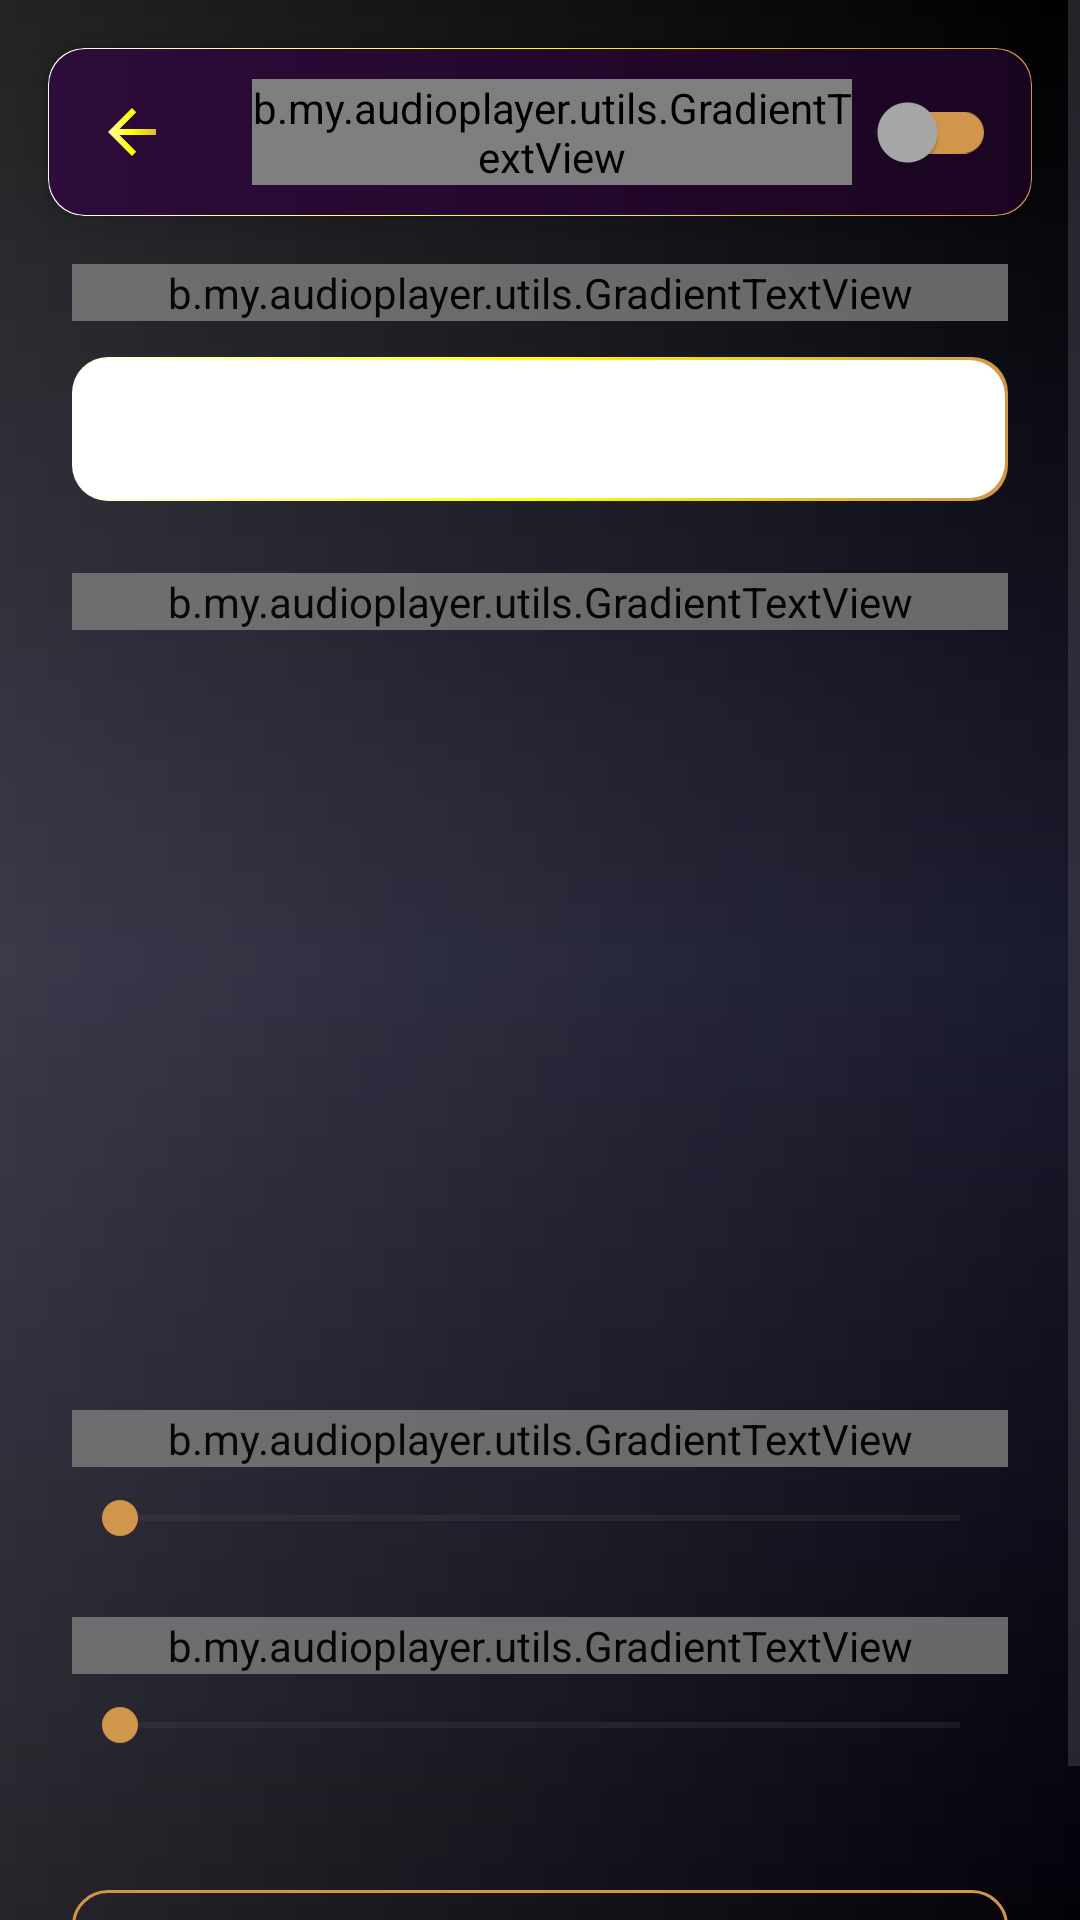

Reconstruct the res/layout file that produces this screen, plus the resources it refers to.
<!-- AndroidManifest.xml: application theme Theme.BPlayer -->
<!-- res/layout/activity_equalizer.xml -->
<?xml version="1.0" encoding="utf-8"?>
<ScrollView
    xmlns:android="http://schemas.android.com/apk/res/android"
    xmlns:app="http://schemas.android.com/apk/res-auto"
    android:layout_width="match_parent"
    android:layout_height="match_parent"
    android:fitsSystemWindows="true"
    android:background="@drawable/ic_main_bg">

    <LinearLayout
        android:layout_width="match_parent"
        android:layout_height="wrap_content"
        android:orientation="vertical">

        
        <com.google.android.material.card.MaterialCardView
            android:layout_width="match_parent"
            android:layout_height="wrap_content"
            android:layout_margin="16dp"
            app:cardBackgroundColor="@android:color/transparent"
            app:cardCornerRadius="12dp"
            app:cardElevation="6dp"
            app:strokeWidth="0dp">

            <LinearLayout
                android:layout_width="match_parent"
                android:layout_height="wrap_content"
                android:background="@drawable/song_card_bg"
                android:orientation="horizontal"
                android:padding="4dp"
                android:gravity="center_vertical">

                <ImageButton
                    android:id="@+id/btnBackEqualizer"
                    android:layout_width="48dp"
                    android:layout_height="48dp"
                    android:background="?attr/selectableItemBackgroundBorderless"
                    android:src="@drawable/ic_arrow_back"/>

                <b.my.audioplayer.utils.GradientTextView
                    android:layout_width="0dp"
                    android:layout_height="wrap_content"
                    android:layout_weight="1"
                    android:text="Equalizer"
                    android:textSize="20sp"
                    android:textStyle="bold"
                    android:textColor="@color/colorSecondary"
                    android:layout_marginStart="16dp"/>

                <com.google.android.material.switchmaterial.SwitchMaterial
                    android:id="@+id/switchEqualizer"
                    android:layout_width="wrap_content"
                    android:layout_height="wrap_content"
                    android:layout_marginEnd="8dp"
                    app:thumbTint="@android:color/darker_gray"
                    app:trackTint="@color/colorSecondary"/>

            </LinearLayout>
        </com.google.android.material.card.MaterialCardView>

        <LinearLayout
            android:layout_width="match_parent"
            android:layout_height="wrap_content"
            android:orientation="vertical"
            android:paddingHorizontal="24dp"
            android:paddingBottom="24dp">

            
            <b.my.audioplayer.utils.GradientTextView
                android:layout_width="match_parent"
                android:layout_height="wrap_content"
                android:text="Presets"
                android:textSize="16sp"
                android:textStyle="bold"
                android:textColor="@color/colorSecondary"
                android:alpha="0.8"/>

            <Spinner
                android:id="@+id/spinnerPresets"
                android:layout_width="match_parent"
                android:layout_height="48dp"
                android:layout_marginTop="12dp"
                android:background="@drawable/spinner_background"/>

            
            <b.my.audioplayer.utils.GradientTextView
                android:layout_width="match_parent"
                android:layout_height="wrap_content"
                android:text="Equalizer Bands"
                android:textSize="16sp"
                android:textStyle="bold"
                android:textColor="@color/colorSecondary"
                android:layout_marginTop="24dp"
                android:alpha="0.8"/>

            <LinearLayout
                android:id="@+id/equalizerBandsContainer"
                android:layout_width="match_parent"
                android:layout_height="220dp"
                android:layout_marginTop="16dp"
                android:orientation="horizontal"
                android:gravity="center"/>

            
            <b.my.audioplayer.utils.GradientTextView
                android:layout_width="match_parent"
                android:layout_height="wrap_content"
                android:text="Bass Boost"
                android:textSize="16sp"
                android:textStyle="bold"
                android:textColor="@color/colorSecondary"
                android:layout_marginTop="24dp"
                android:alpha="0.8"/>

            <SeekBar
                android:id="@+id/seekBarBassBoost"
                android:layout_width="match_parent"
                android:layout_height="wrap_content"
                android:layout_marginTop="8dp"
                android:max="1000"
                android:progress="0"
                android:progressTint="@color/colorSecondary"
                android:thumbTint="@color/colorSecondary"/>

            
            <b.my.audioplayer.utils.GradientTextView
                android:layout_width="match_parent"
                android:layout_height="wrap_content"
                android:text="Virtualizer"
                android:textSize="16sp"
                android:textStyle="bold"
                android:textColor="@color/colorSecondary"
                android:layout_marginTop="24dp"
                android:alpha="0.8"/>

            <SeekBar
                android:id="@+id/seekBarVirtualizer"
                android:layout_width="match_parent"
                android:layout_height="wrap_content"
                android:layout_marginTop="8dp"
                android:max="1000"
                android:progress="0"
                android:progressTint="@color/colorSecondary"
                android:thumbTint="@color/colorSecondary"/>

            
            <com.google.android.material.button.MaterialButton
                android:id="@+id/btnResetEqualizer"
                android:layout_width="match_parent"
                android:layout_height="wrap_content"
                android:layout_marginTop="40dp"
                android:text="Reset to Default"
                android:textColor="@color/colorSecondary"
                app:strokeColor="@color/colorSecondary"
                app:strokeWidth="1dp"
                app:cornerRadius="12dp"
                app:backgroundTint="@android:color/transparent"
                style="@style/Widget.MaterialComponents.Button.OutlinedButton"/>

        </LinearLayout>
    </LinearLayout>

</ScrollView>
<!-- resources referenced by this layout -->
<resources>
  <color name="colorSecondary">#d0964b</color>
  <!-- drawable ic_arrow_back (drawable) -->
  <vector xmlns:android="http://schemas.android.com/apk/res/android"
      xmlns:aapt="http://schemas.android.com/aapt"
      android:width="24dp"
      android:height="24dp"
      android:viewportWidth="24"
      android:viewportHeight="24">
  
      <path
          android:pathData="M20,11H7.83l5.59,-5.59L12,4l-8,8 8,8 1.41,-1.41L7.83,13H20v-2z">
          <aapt:attr name="android:fillColor">
              <gradient
                  android:type="linear"
                  android:startX="0"
                  android:startY="0"
                  android:endX="24"
                  android:endY="0"
                  android:startColor="#FFFFFF"
                  android:centerColor="#FFFF00"
                  android:endColor="#D0964B"/>
          </aapt:attr>
      </path>
  
  </vector>
  <!-- drawable ic_main_bg (drawable) -->
  <?xml version="1.0" encoding="utf-8"?>
  <layer-list xmlns:android="http://schemas.android.com/apk/res/android">
  
      
      <item>
          <shape android:shape="rectangle">
              <gradient
                  android:angle="90"
                  android:centerColor="#1a1a2e"
                  android:endColor="#000000"
                  android:startColor="#050109" />
          </shape>
      </item>
  
      
      <item>
          <shape android:shape="rectangle">
              <gradient
                  android:angle="0"
                  android:endColor="#00FFFFFF"
                  android:startColor="#23FFFFFF" />
          </shape>
      </item>
  
  </layer-list>
  <!-- drawable song_card_bg (drawable) -->
  <layer-list xmlns:android="http://schemas.android.com/apk/res/android">
  
      <item>
          <shape>
              <corners android:radius="12dp"/>
              <gradient
                  android:startColor="#FFFFFF"
                  android:centerColor="#FFFF00"
                  android:endColor="#D0964B"
                  android:angle="0"/>
          </shape>
      </item>
  
      <item
          android:left="0.5dp"
          android:right="0.5dp"
          android:top="0.5dp"
          android:bottom="0.5dp">
  
          <shape>
              <corners android:radius="12dp"/>
              <gradient
                  android:startColor="#2D0B3A"
                  android:endColor="#1A0521"
                  android:angle="0"/>
          </shape>
  
      </item>
  
  </layer-list>
  <color name="colorPrimary">#2D0B3A</color>
  <color name="colorPrimaryDark">#1A0521</color>
  <color name="colorAccent">#03DAC5</color>
  <color name="colorSurface">#FFFFFF</color>
  <color name="colorSurfaceVariant">#F5F5F5</color>
  <color name="colorOnSurface">#1C1B1F</color>
  <color name="colorOnSurfaceVariant">#49454F</color>
  <color name="colorOutline">#E0E0E0</color>
  <style name="Widget.App.Toolbar" parent="Widget.AppCompat.Toolbar">
          <item name="android:textColorPrimary">@color/colorSecondary</item>
          <item name="android:textColorSecondary">@color/colorSecondary</item>
          <item name="actionMenuTextColor">@android:color/black</item>
          <item name="tint">@color/colorSecondary</item>
      </style>
  <style name="Theme.BPlayer.PopupOverlay" parent="ThemeOverlay.AppCompat.Light">
          <item name="android:panelBackground">@drawable/song_card_bg</item>
          <item name="android:itemBackground">@android:color/transparent</item>
          <item name="android:textColorPrimary">@android:color/black</item>
      </style>
  <style name="TextAppearance.App.PopupMenu" parent="TextAppearance.AppCompat.Widget.PopupMenu.Large">
          <item name="android:textColor">@android:color/black</item>
          <item name="android:textSize">16sp</item>
      </style>
  <style name="Theme.BPlayer.Dialog" parent="Theme.Material3.Light.Dialog">
          <item name="android:windowBackground">@android:color/transparent</item>
          <item name="android:textColorPrimary">@color/colorSecondary</item>
          <item name="colorSurface">@color/colorPrimary</item>
      </style>
</resources>
